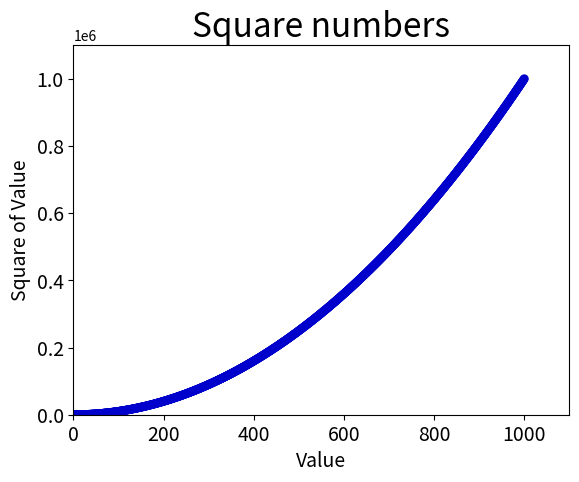

Write the Python code that produced this figure.
import matplotlib.pyplot as plt

x_values = list(range(1, 1001))
y_values = [x**2 for x in x_values]

plt.scatter(x_values, y_values, c=(0,0,0.8), edgecolor='none', s=40)

# set chart title and label axes
plt.title("Square numbers", fontsize=24)
plt.xlabel("Value", fontsize=14)
plt.ylabel("Square of Value", fontsize=14)

# set size of tick labels
plt.tick_params(axis='both', which='major',  labelsize=14)

# set the range for each axis
plt.axis([0,1100,0,1100000])

plt.show()